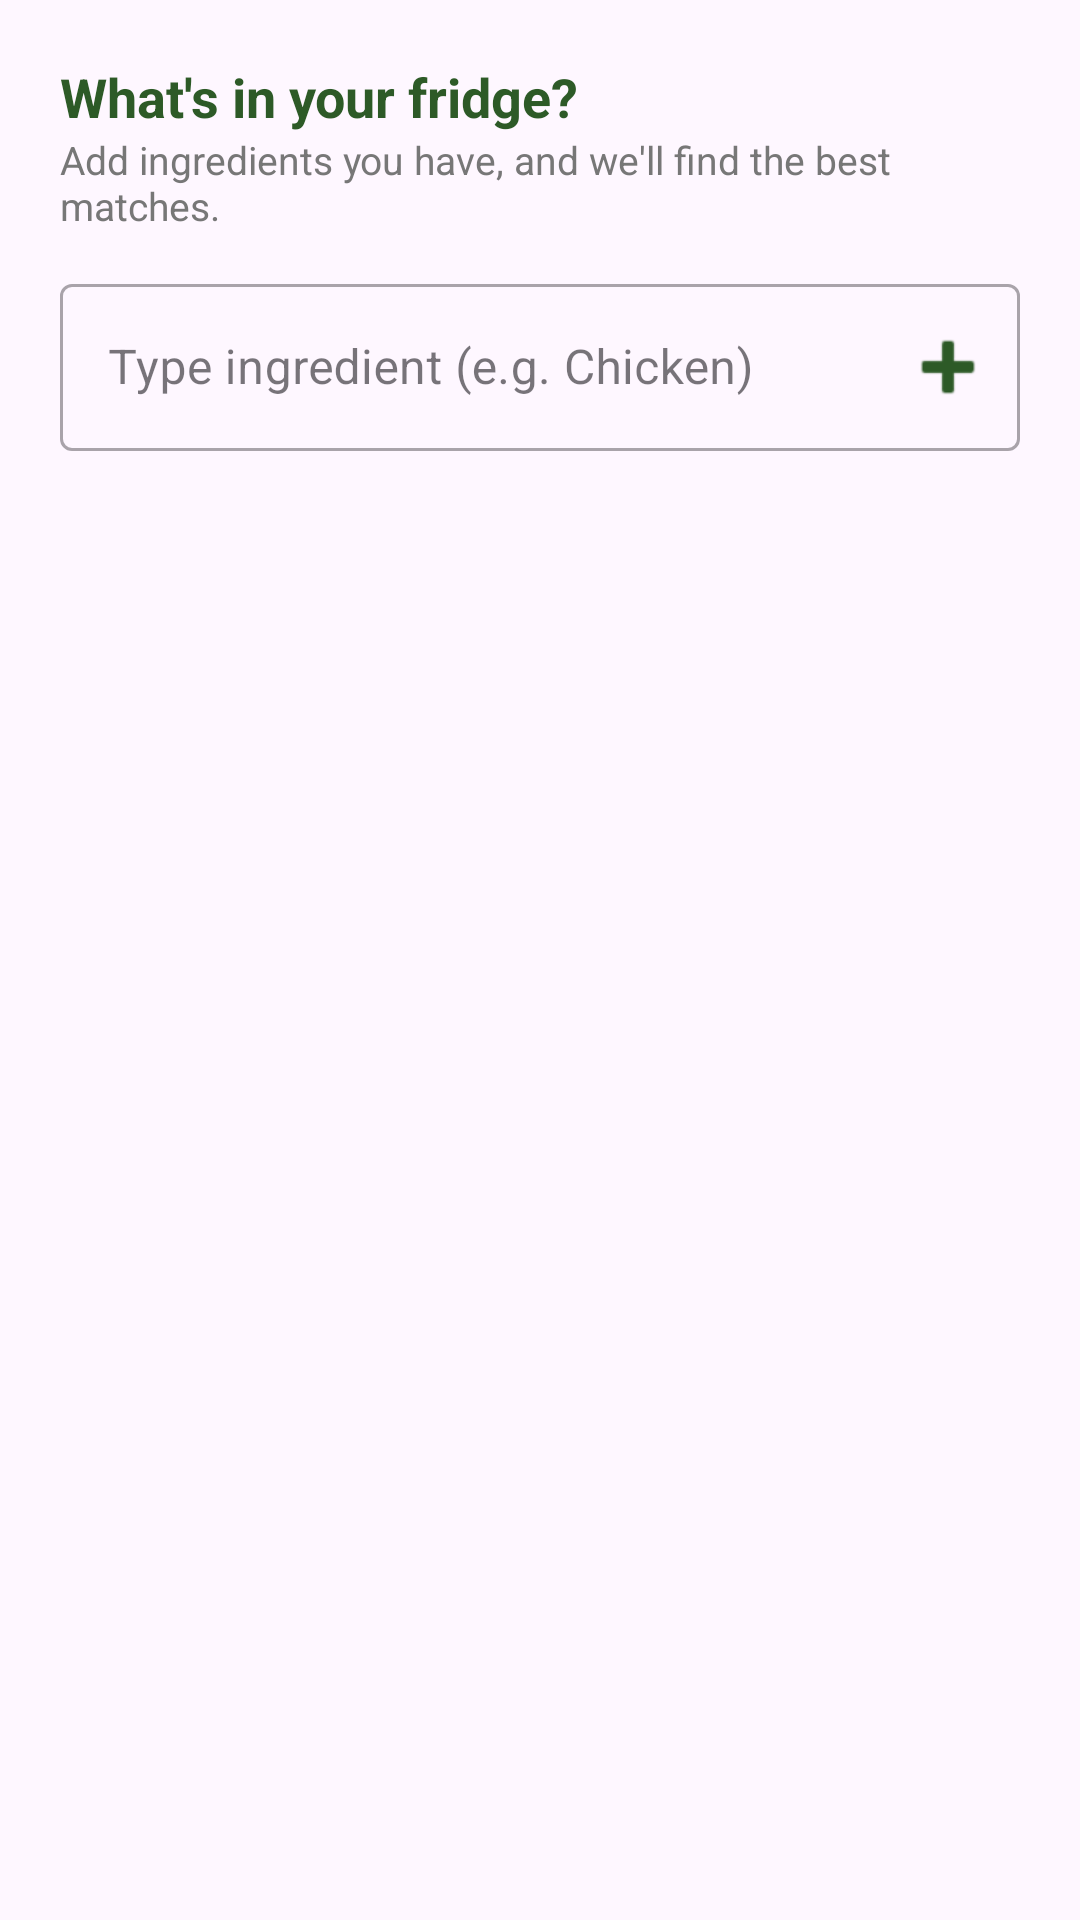

Here is an Android app screen rendered from its layout file. Give the layout XML and the strings, colors and styles it references.
<!-- AndroidManifest.xml: application theme Theme.ILutoMo -->
<!-- res/layout/dialog_ingredient_search.xml -->
<?xml version="1.0" encoding="utf-8"?>
<LinearLayout xmlns:android="http://schemas.android.com/apk/res/android"
    xmlns:app="http://schemas.android.com/apk/res-auto"
    android:layout_width="match_parent"
    android:layout_height="wrap_content"
    android:orientation="vertical"
    android:padding="20dp">

    <TextView
        android:layout_width="match_parent"
        android:layout_height="wrap_content"
        android:text="What's in your fridge?"
        android:textStyle="bold"
        android:textSize="18sp"
        android:textColor="#2D5A27"/>

    <TextView
        android:layout_width="match_parent"
        android:layout_height="wrap_content"
        android:text="Add ingredients you have, and we'll find the best matches."
        android:textSize="13sp"
        android:textColor="#777777"
        android:layout_marginBottom="12dp"/>

    <com.google.android.material.textfield.TextInputLayout
        android:id="@+id/tilIngredient"
        style="@style/Widget.MaterialComponents.TextInputLayout.OutlinedBox"
        android:layout_width="match_parent"
        android:layout_height="wrap_content"
        app:endIconMode="custom"
        app:endIconDrawable="@android:drawable/ic_input_add"
        app:endIconTint="#2D5A27">

        <com.google.android.material.textfield.TextInputEditText
            android:id="@+id/etIngredientInput"
            android:layout_width="match_parent"
            android:layout_height="wrap_content"
            android:hint="Type ingredient (e.g. Chicken)"
            android:inputType="text"/>
    </com.google.android.material.textfield.TextInputLayout>

    <com.google.android.material.chip.ChipGroup
        android:id="@+id/cgIngredients"
        android:layout_width="match_parent"
        android:layout_height="wrap_content"
        android:layout_marginTop="12dp"
        app:chipSpacing="8dp" />
</LinearLayout>
<!-- resources referenced by this layout -->
<resources>
  <style name="Theme.ILutoMo" parent="Base.Theme.ILutoMo" />
  <style name="Base.Theme.ILutoMo" parent="Theme.Material3.DayNight.NoActionBar">
      </style>
</resources>
